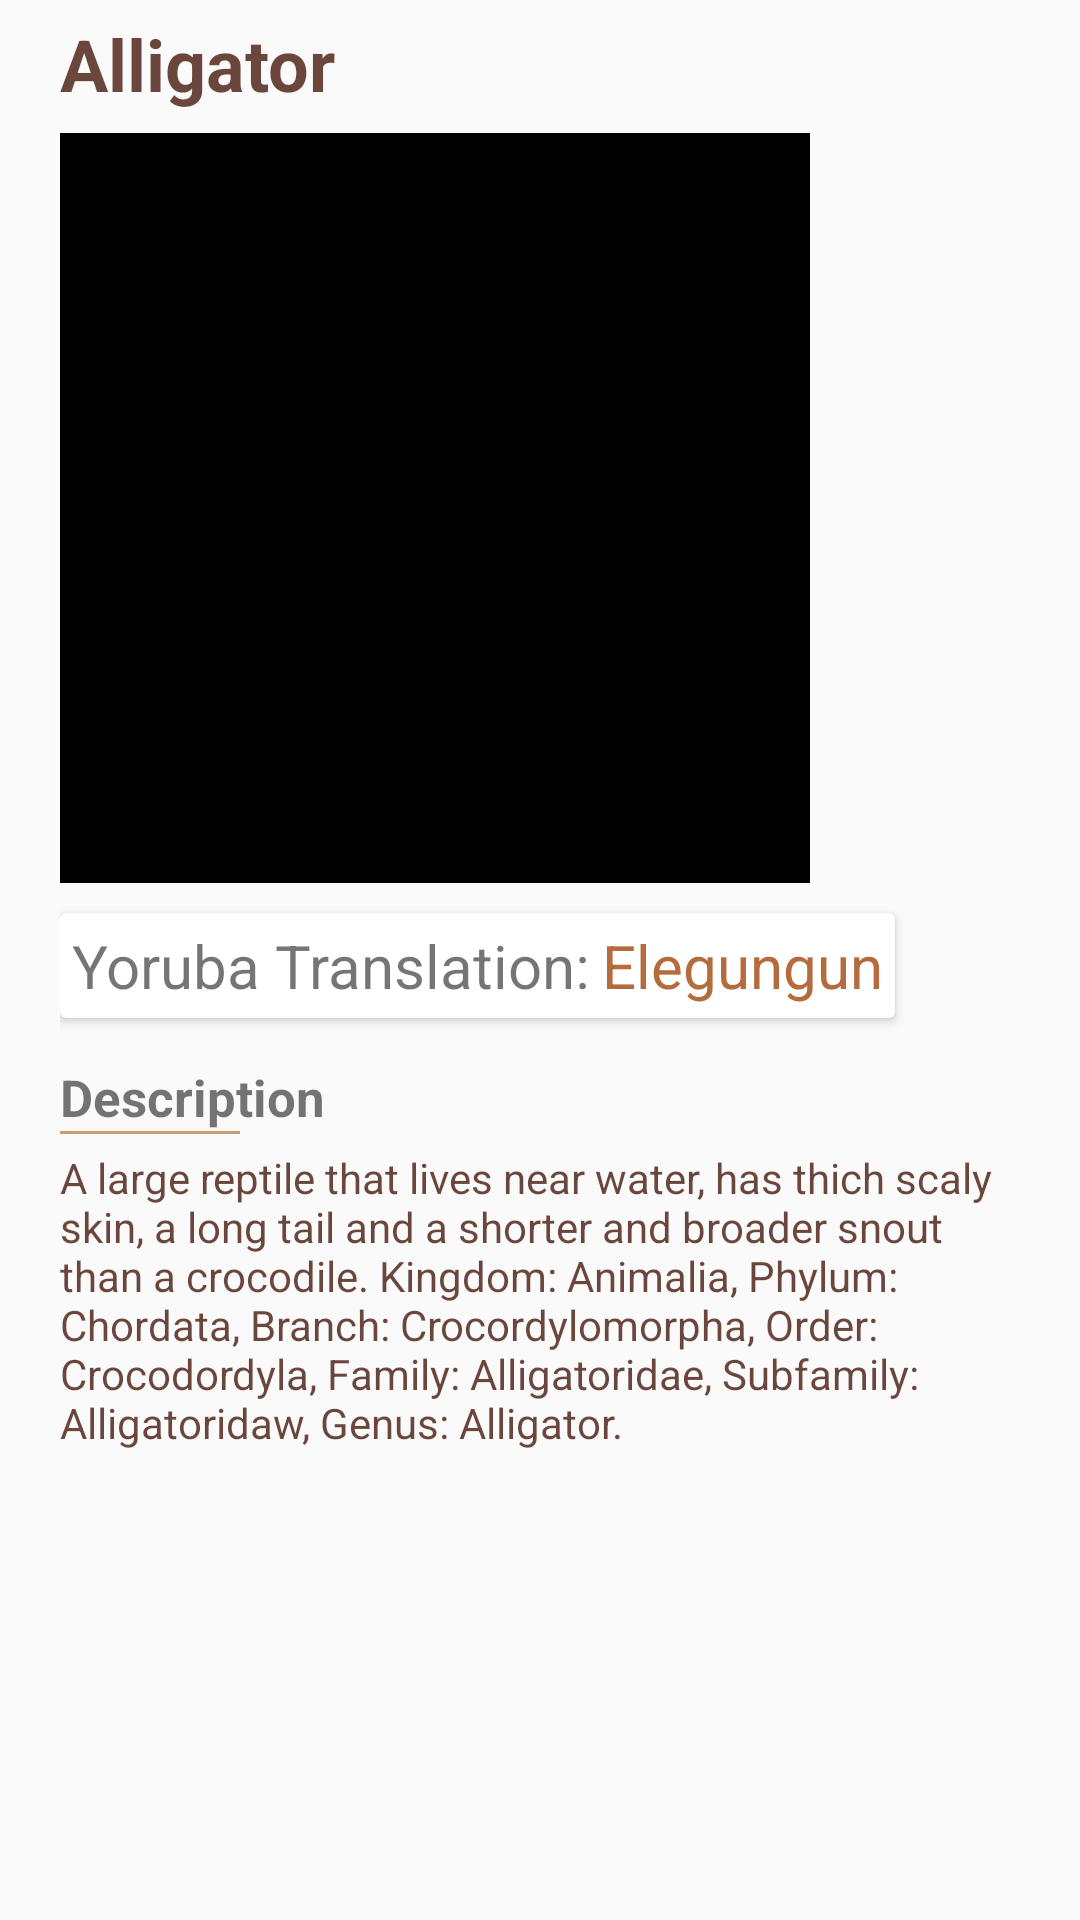

Reconstruct the res/layout file that produces this screen, plus the resources it refers to.
<!-- AndroidManifest.xml: application theme AppTheme -->
<!-- res/layout/activity_detail.xml -->
<?xml version="1.0" encoding="utf-8"?>
<ScrollView xmlns:android="http://schemas.android.com/apk/res/android"
    xmlns:app="http://schemas.android.com/apk/res-auto"
    xmlns:tools="http://schemas.android.com/tools"
    android:layout_width="match_parent"
    android:layout_height="match_parent"
    tools:context=".DetailActivity">
    <LinearLayout
        android:layout_width="match_parent"
        android:layout_height="wrap_content"
        android:orientation="vertical"
        android:paddingLeft="20dp"
        android:paddingStart="20dp">
        <LinearLayout
            android:layout_width="270dp"
            android:layout_height="wrap_content"
            android:layout_marginBottom="7dp"
            android:layout_marginTop="5dp"
            android:orientation="horizontal"
            android:gravity="center_vertical">
            <TextView
                android:id="@+id/animal"
                android:layout_width="wrap_content"
                android:layout_height="wrap_content"
                android:text="Alligator"
                android:textSize="24sp"
                android:textStyle="bold"
                android:textColor="#c53f1104"
                android:layout_gravity="center_vertical" />
            <ImageButton
                android:visibility="gone"
                android:id="@+id/action_voice"
                android:layout_width="wrap_content"
                android:layout_height="wrap_content"
                android:src="@drawable/ic_volume_up_black_24dp"
                android:layout_gravity="center_vertical"
                android:layout_marginLeft="127dp"
                android:layout_marginStart="127dp" />
        </LinearLayout>
        <RelativeLayout
            android:layout_width="wrap_content"
            android:layout_height="wrap_content">

            <ImageView
                android:id="@+id/img"
                android:layout_width="250dp"
                android:layout_height="250dp"
                android:contentDescription="GIF"
                android:background="#000000"
                android:layout_marginBottom="10dp"/>

            <ProgressBar
                android:id="@+id/pg"
                android:layout_width="wrap_content"
                android:layout_height="wrap_content"
                android:layout_centerInParent="true"
                android:indeterminate="true" />
        </RelativeLayout>
        <android.support.v7.widget.CardView
            android:layout_marginBottom="15dp"
            android:layout_width="wrap_content"
            android:layout_height="wrap_content"
            app:contentPadding="4dp">
            <RelativeLayout
                android:layout_width="wrap_content"
                android:layout_height="wrap_content">
                <TextView
                    android:id="@+id/text"
                    android:textSize="20sp"
                    android:layout_width="wrap_content"
                    android:layout_height="wrap_content"
                    android:text="Yoruba Translation:"
                    android:layout_marginRight="4dp"/>
                <TextView
                    android:layout_width="wrap_content"
                    android:layout_height="wrap_content"
                    android:id="@+id/translation"
                    android:textSize="20sp"
                    android:text="Elegungun"
                    android:layout_toRightOf="@id/translation"
                    android:layout_toEndOf="@id/text"
                    android:textColor="@color/colorPrimary"/>
            </RelativeLayout>
        </android.support.v7.widget.CardView>
        <TextView
            android:layout_width="wrap_content"
            android:layout_height="wrap_content"
            android:text="Description"
            android:textStyle="bold"
            android:textSize="17sp"/>
        <View
            android:layout_width="60dp"
            android:layout_height="1dp"
            android:layout_marginBottom="5dp"
            android:background="@color/colorPrimaryDark"/>
        <TextView
            android:layout_width="wrap_content"
            android:layout_height="wrap_content"
            android:id="@+id/description"
            android:layout_marginRight="20dp"
            android:textSize="14dp"
            android:textColor="#c53f1104"
            android:text="A large reptile that lives near water, has thich scaly skin, a long tail and a shorter and broader snout than a crocodile. Kingdom: Animalia, Phylum: Chordata, Branch: Crocordylomorpha, Order: Crocodordyla, Family: Alligatoridae, Subfamily: Alligatoridaw, Genus: Alligator."/>
    </LinearLayout>
</ScrollView>

<!-- resources referenced by this layout -->
<resources>
  <color name="colorPrimary">#b46c3d</color>
  <color name="colorPrimaryDark">#b0ba703e</color>
  <style name="AppTheme" parent="Theme.AppCompat.Light.DarkActionBar">
          
          <item name="colorPrimary">@color/colorPrimary</item>
          
          <item name="colorPrimaryDark">@color/colorPrimaryDark</item>
          
          <item name="colorAccent">@color/colorAccent</item>
      </style>
  <color name="colorAccent">#FF4081</color>
</resources>
